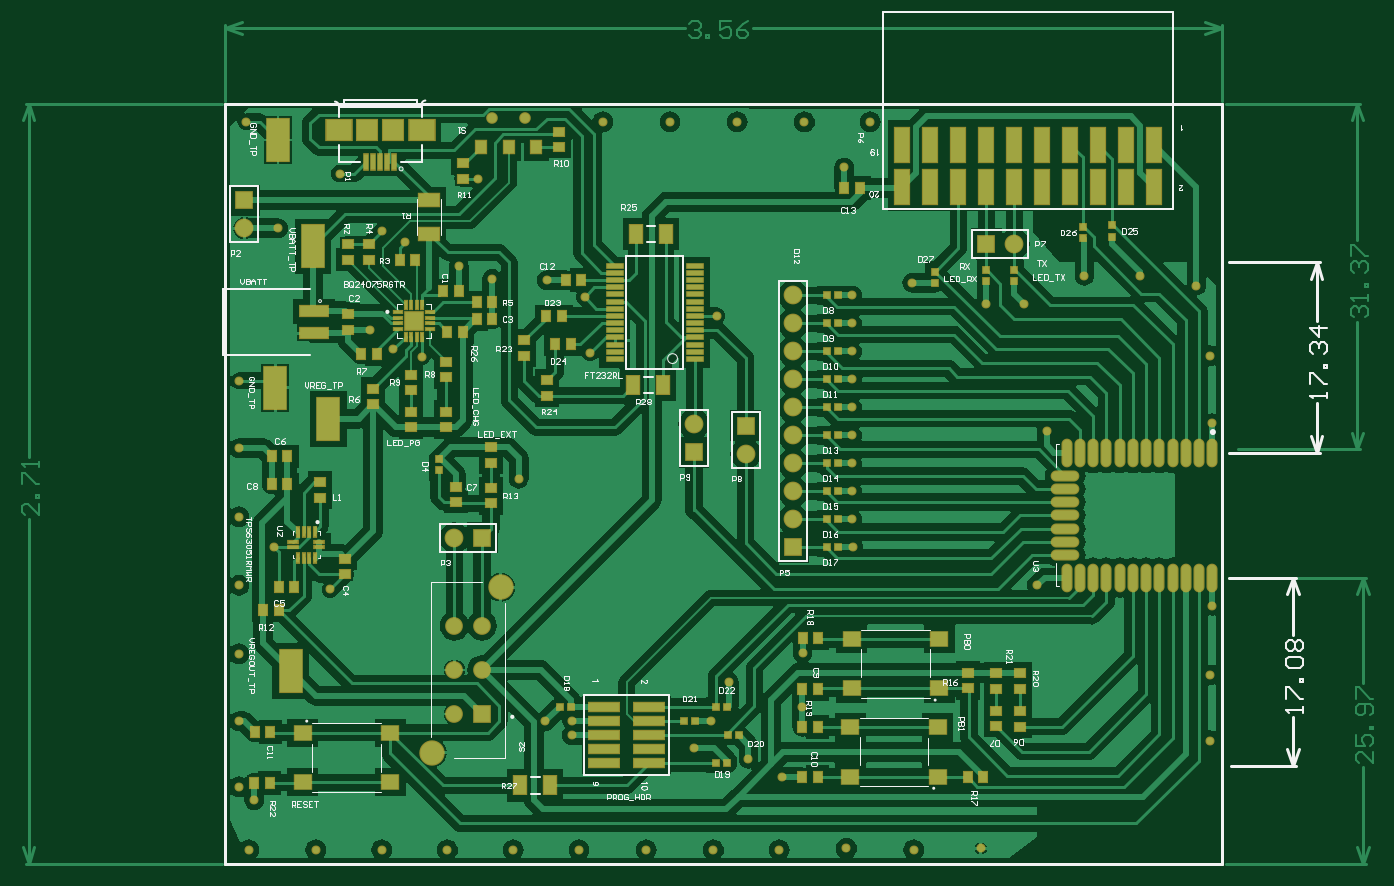
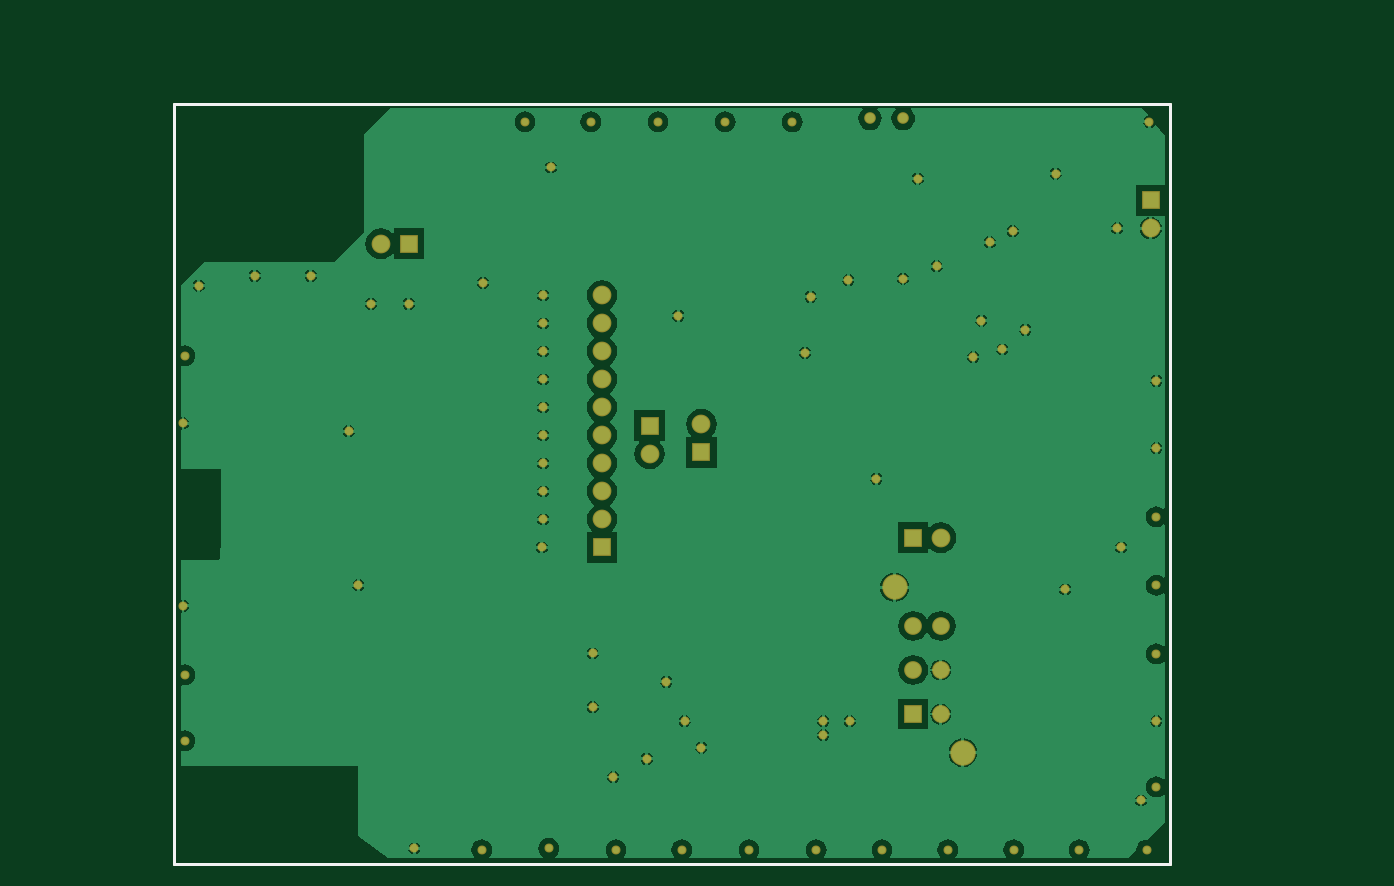
Circuit board: 9 layer files. Board 122.6 x 76.4 mm.
- drill: Gateway.DRL (1255 bytes)
- bottom_copper: Gateway.GBL (49991 bytes)
- bottom_silk: Gateway.GBO (214 bytes)
- paste: Gateway.GBP (212 bytes)
- bottom_mask: Gateway.GBS (2672 bytes)
- top_copper: Gateway.GTL (74326 bytes)
- top_silk: Gateway.GTO (41173 bytes)
- paste: Gateway.GTP (9017 bytes)
- top_mask: Gateway.GTS (11169 bytes)

=== drill: Gateway.DRL (1255 bytes, source withheld) ===
=== bottom_copper: Gateway.GBL (49991 bytes, source omitted) ===
=== bottom_silk: Gateway.GBO ===
G04 Layer_Color=32896*
%FSLAX25Y25*%
%MOIN*%
G70*
G01*
G75*
%ADD33C,0.01000*%
D33*
X356000Y184625D02*
Y271500D01*
Y0D02*
Y75875D01*
X0Y0D02*
Y271500D01*
X356000D01*
Y75875D02*
Y184625D01*
X0Y0D02*
X356000D01*
M02*

=== paste: Gateway.GBP ===
G04 Layer_Color=128*
%FSLAX25Y25*%
%MOIN*%
G70*
G01*
G75*
%ADD33C,0.01000*%
D33*
X356000Y184625D02*
Y271500D01*
Y0D02*
Y75875D01*
X0Y0D02*
Y271500D01*
X356000D01*
Y75875D02*
Y184625D01*
X0Y0D02*
X356000D01*
M02*

=== bottom_mask: Gateway.GBS ===
G04 Layer_Color=16711935*
%FSLAX25Y25*%
%MOIN*%
G70*
G01*
G75*
%ADD33C,0.01000*%
%ADD73R,0.06706X0.06706*%
%ADD74C,0.06706*%
%ADD75R,0.06706X0.06706*%
%ADD76C,0.04147*%
%ADD77C,0.06343*%
%ADD78R,0.06343X0.06343*%
%ADD79C,0.09068*%
%ADD80C,0.03200*%
D33*
X356000Y184625D02*
Y271500D01*
Y0D02*
Y75875D01*
X0Y0D02*
Y271500D01*
X356000D01*
Y75875D02*
Y184625D01*
X0Y0D02*
X356000D01*
D73*
X167500Y147000D02*
D03*
X186000Y156500D02*
D03*
X203000Y113000D02*
D03*
X7000Y237000D02*
D03*
D74*
X167500Y157000D02*
D03*
X186000Y146500D02*
D03*
X282000Y221500D02*
D03*
X203000Y133000D02*
D03*
Y203000D02*
D03*
Y193000D02*
D03*
Y183000D02*
D03*
Y173000D02*
D03*
Y163000D02*
D03*
Y153000D02*
D03*
Y143000D02*
D03*
Y123000D02*
D03*
X82000Y116500D02*
D03*
X7000Y227000D02*
D03*
D75*
X272000Y221500D02*
D03*
X92000Y116500D02*
D03*
D76*
X107248Y266236D02*
D03*
X95437D02*
D03*
D77*
X82000Y84996D02*
D03*
Y69248D02*
D03*
Y53500D02*
D03*
X91843Y84996D02*
D03*
Y69248D02*
D03*
D78*
Y53500D02*
D03*
D79*
X98535Y98776D02*
D03*
X74126Y39720D02*
D03*
D80*
X352000Y44000D02*
D03*
Y67500D02*
D03*
X347000Y206500D02*
D03*
X352000Y181500D02*
D03*
X230500Y265000D02*
D03*
X207000D02*
D03*
X183000D02*
D03*
X159000D02*
D03*
X135000D02*
D03*
X5000Y148500D02*
D03*
Y124000D02*
D03*
Y99500D02*
D03*
Y75000D02*
D03*
Y51000D02*
D03*
Y27500D02*
D03*
X8500Y5000D02*
D03*
X32500D02*
D03*
X56000D02*
D03*
X79500D02*
D03*
X103000D02*
D03*
X126500D02*
D03*
X150500D02*
D03*
X174500D02*
D03*
X198000D02*
D03*
X222000Y5500D02*
D03*
X246000Y5000D02*
D03*
X270000Y5500D02*
D03*
X307000Y210000D02*
D03*
X327000D02*
D03*
X293500Y154500D02*
D03*
X245500Y207500D02*
D03*
X272000Y200000D02*
D03*
X285500Y200000D02*
D03*
X199000Y31000D02*
D03*
X206244Y56000D02*
D03*
X206347Y75153D02*
D03*
X173500Y51000D02*
D03*
X180000Y65000D02*
D03*
X114520Y51000D02*
D03*
X124012Y51012D02*
D03*
X124000Y46011D02*
D03*
X10488Y22665D02*
D03*
X60000Y183744D02*
D03*
X17603Y113016D02*
D03*
X70453Y181047D02*
D03*
X95512Y209012D02*
D03*
X83512Y213488D02*
D03*
X90244Y244744D02*
D03*
X56244Y226000D02*
D03*
X51756Y190744D02*
D03*
X64500Y222000D02*
D03*
X19000Y227000D02*
D03*
X41000Y246500D02*
D03*
X67500Y194000D02*
D03*
X37598Y98000D02*
D03*
X224000Y203000D02*
D03*
Y193000D02*
D03*
Y183000D02*
D03*
Y173000D02*
D03*
Y163000D02*
D03*
Y153000D02*
D03*
Y143000D02*
D03*
X352642Y157358D02*
D03*
X290000Y99500D02*
D03*
X352642Y92142D02*
D03*
X224500Y113000D02*
D03*
X224000Y123000D02*
D03*
Y133000D02*
D03*
X7500Y265000D02*
D03*
X221244Y248744D02*
D03*
X167500Y41511D02*
D03*
X187000Y37500D02*
D03*
X128500Y202500D02*
D03*
X105000Y137500D02*
D03*
X175779Y195721D02*
D03*
X5000Y172500D02*
D03*
X130500Y182500D02*
D03*
X115000Y208500D02*
D03*
M02*

=== top_copper: Gateway.GTL (74326 bytes, source omitted) ===
=== top_silk: Gateway.GTO (41173 bytes, source omitted) ===
=== paste: Gateway.GTP (9017 bytes, source omitted) ===
=== top_mask: Gateway.GTS (11169 bytes, source omitted) ===
